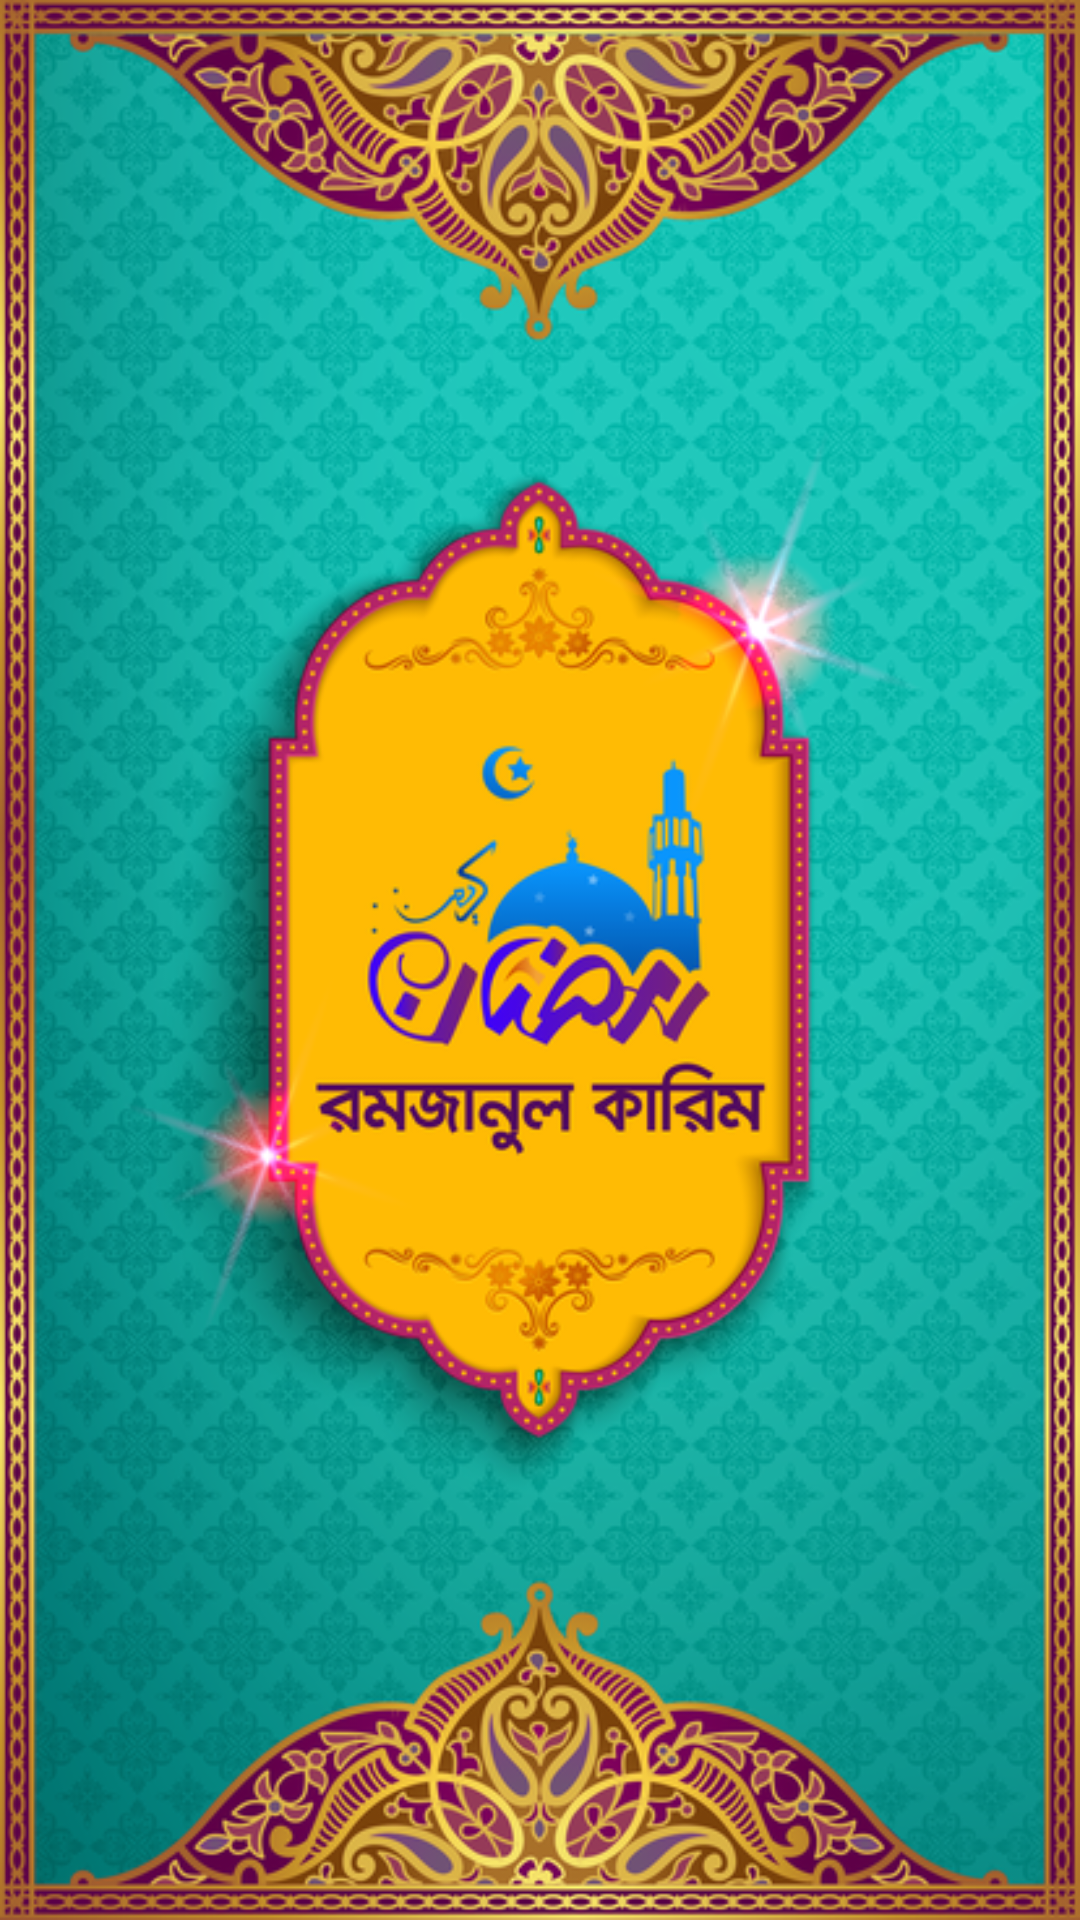

Write the Android layout XML for this screen, with the resource values it uses.
<!-- AndroidManifest.xml: application theme AppTheme -->
<!-- res/layout/activity_splash.xml -->
<?xml version="1.0" encoding="utf-8"?>
<RelativeLayout xmlns:android="http://schemas.android.com/apk/res/android"
    xmlns:tools="http://schemas.android.com/tools"
    android:layout_width="match_parent"
    android:layout_height="match_parent"
    tools:context=".Activity.SplashActivity"
    android:background="@drawable/app_splash">



</RelativeLayout>
<!-- resources referenced by this layout -->
<resources>
  <!-- drawable app_splash: png bitmap (drawable-ldpi, 337182 bytes) -->
  <style name="AppTheme" parent="Theme.AppCompat.Light.NoActionBar">
          
          <item name="colorPrimary">@color/colorPrimary</item>
          <item name="colorPrimaryDark">@color/header_color</item>
          <item name="colorAccent">@color/colorAccent</item>
      </style>
  <color name="colorPrimary">#3F51B5</color>
  <color name="header_color">#62004f</color>
  <color name="colorAccent">#FF4081</color>
</resources>
